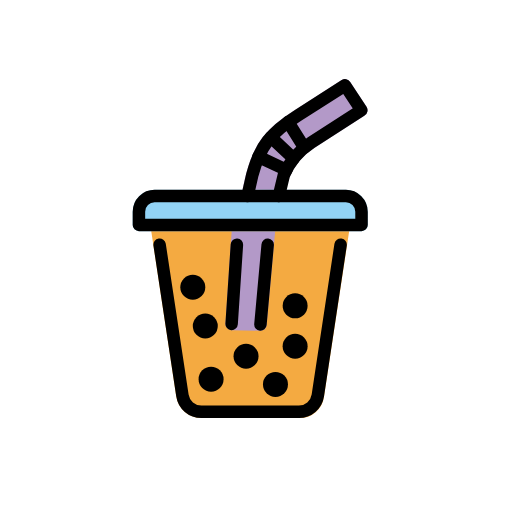
t = 0.00 s
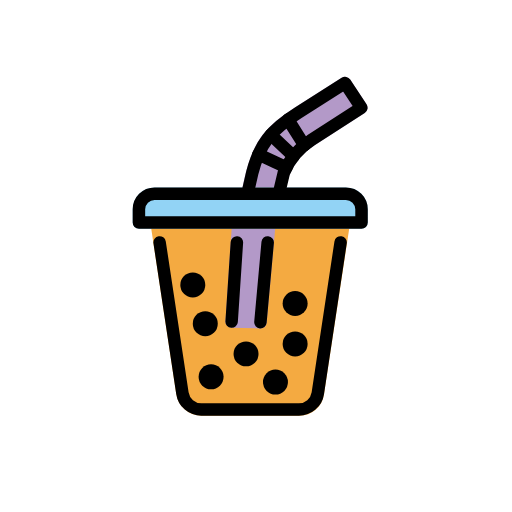
t = 0.48 s
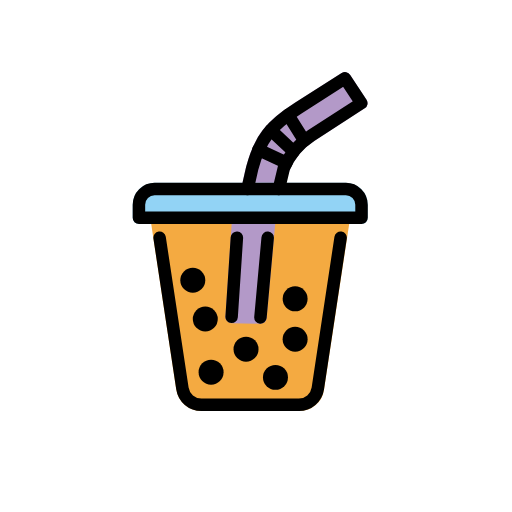
t = 1.43 s
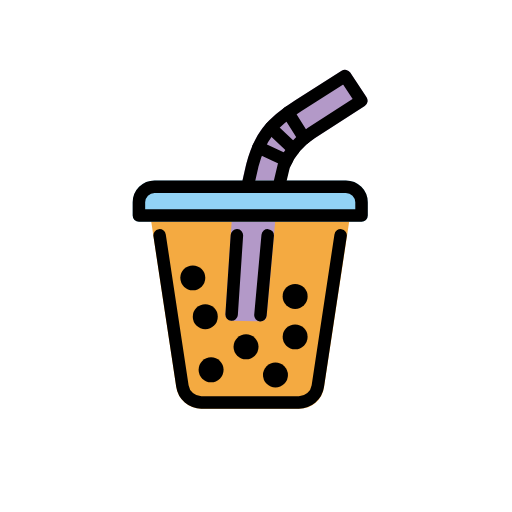
t = 1.90 s
t = 2.38 s: frame unchanged from t = 1.43 s, image omitted
t = 3.33 s: frame unchanged from t = 0.48 s, image omitted

The animated SVG that drew these frames (rendered in a browser with its animation timeline set to each time). Animation: 1 SMIL element (animateTransform=1); one cycle of 3.80 s, repeats indefinitely.

<?xml version='1.0' encoding='utf-8'?>
<svg xmlns="http://www.w3.org/2000/svg" id="emoji" viewBox="-5 -5 82 82" width="200" height="200" role="img">
  <title>OpenMoji: bubble tea</title><g><g id="color">
    <path fill="#f4aa41" d="M42.9778,61.958H27.1451A4.0845,4.0845,0,0,1,23.21,58.3763L19.0916,31.1494A1,1,0,0,1,20.08,30H50.0642a.9994.9994,0,0,1,.9883,1.15L46.8773,58.6067A3.9444,3.9444,0,0,1,42.9778,61.958Z" />
    <path fill="#b399c8" d="M39.0727,32.0166,37.6941,47.1833a1,1,0,0,1-.9756.7851.5574.5574,0,0,1-.1564,0l-4.546-.0926a1.11,1.11,0,0,1-.7631-.4643.998.998,0,0,1-.1338-.7588L32.1,32.0166ZM33.822,25.3945l.2588-1.1523c1.336-5.9443,3.0879-8.4473,8.1514-11.6426l7.4844-4.77a.9983.9983,0,0,1,1.3721.293l2.6142,3.9687a.9987.9987,0,0,1-.293,1.39l-8.0156,5.1709A10.5358,10.5358,0,0,0,40.8,25.2373l-.043.195Z" />
    <path fill="#92d3f5" d="M52.9021,32.0166H17.25a1,1,0,0,1-1-1V28.9033a3.513,3.513,0,0,1,3.5088-3.5088H50.3933a3.513,3.513,0,0,1,3.5088,3.5088v2.1133A.9994.9994,0,0,1,52.9021,32.0166Z" />
  </g>
  <g id="line">
    <path fill="none" stroke="#000" stroke-linecap="round" stroke-linejoin="round" stroke-width="2" d="M49.55,34.1934,45.9024,58.3491A3.0671,3.0671,0,0,1,42.87,60.9583h-15.62A3.0672,3.0672,0,0,1,24.2164,58.35L20.5626,34.1934" />
    <circle cx="28.8063" cy="55.7315" r="2" />
    <circle cx="39.1173" cy="56.5657" r="2" />
    <circle cx="27.8773" cy="47.2169" r="2" />
    <circle cx="42.2668" cy="43.979" r="2" />
    <circle cx="25.8773" cy="41.0017" r="2" />
    <circle cx="34.4036" cy="52.0518" r="2" />
    <circle cx="42.2668" cy="50.4521" r="2" />
    <path fill="none" stroke="#000" stroke-linecap="round" stroke-linejoin="round" stroke-width="2" d="M52.9022,28.9037a2.5163,2.5163,0,0,0-2.5089-2.5089H19.7587A2.5162,2.5162,0,0,0,17.25,28.9037v2.1127H52.9022Z" />
    <path fill="none" stroke="#000" stroke-linecap="round" stroke-linejoin="round" stroke-width="2" d="M34.6406,26.3948l.76-3.3468c1.2233-4.62,2.9271-6.8011,7.3659-9.6029l7.4875-4.7737,2.614,3.9693-8.0154,5.1712a11.5951,11.5951,0,0,0-4.3971,5.2362l-.7969,3.3467" />
    <line x1="38.3711" x2="42.0205" y1="16.9675" y2="20.3926" fill="none" stroke="#000" stroke-linecap="round" stroke-linejoin="round" stroke-width="2" />
    <line x1="41.1451" x2="43.7301" y1="14.5306" y2="18.6355" fill="none" stroke="#000" stroke-linecap="round" stroke-linejoin="round" stroke-width="2" />
    <line x1="36.3922" x2="40.8584" y1="20.109" y2="22.193" fill="none" stroke="#000" stroke-linecap="round" stroke-linejoin="round" stroke-width="2" />
    <line x1="32.9397" x2="32.0967" y1="34.1934" y2="46.8749" fill="none" stroke="#000" stroke-linecap="round" stroke-linejoin="round" stroke-width="2" />
    <line x1="37.8713" x2="36.7104" y1="34.1934" y2="46.9802" fill="none" stroke="#000" stroke-linecap="round" stroke-linejoin="round" stroke-width="2" />
  </g>
<animateTransform attributeName="transform" type="translate" values="0 0;0 -1.5;0 0" dur="3.8s" repeatCount="indefinite" /></g></svg>
